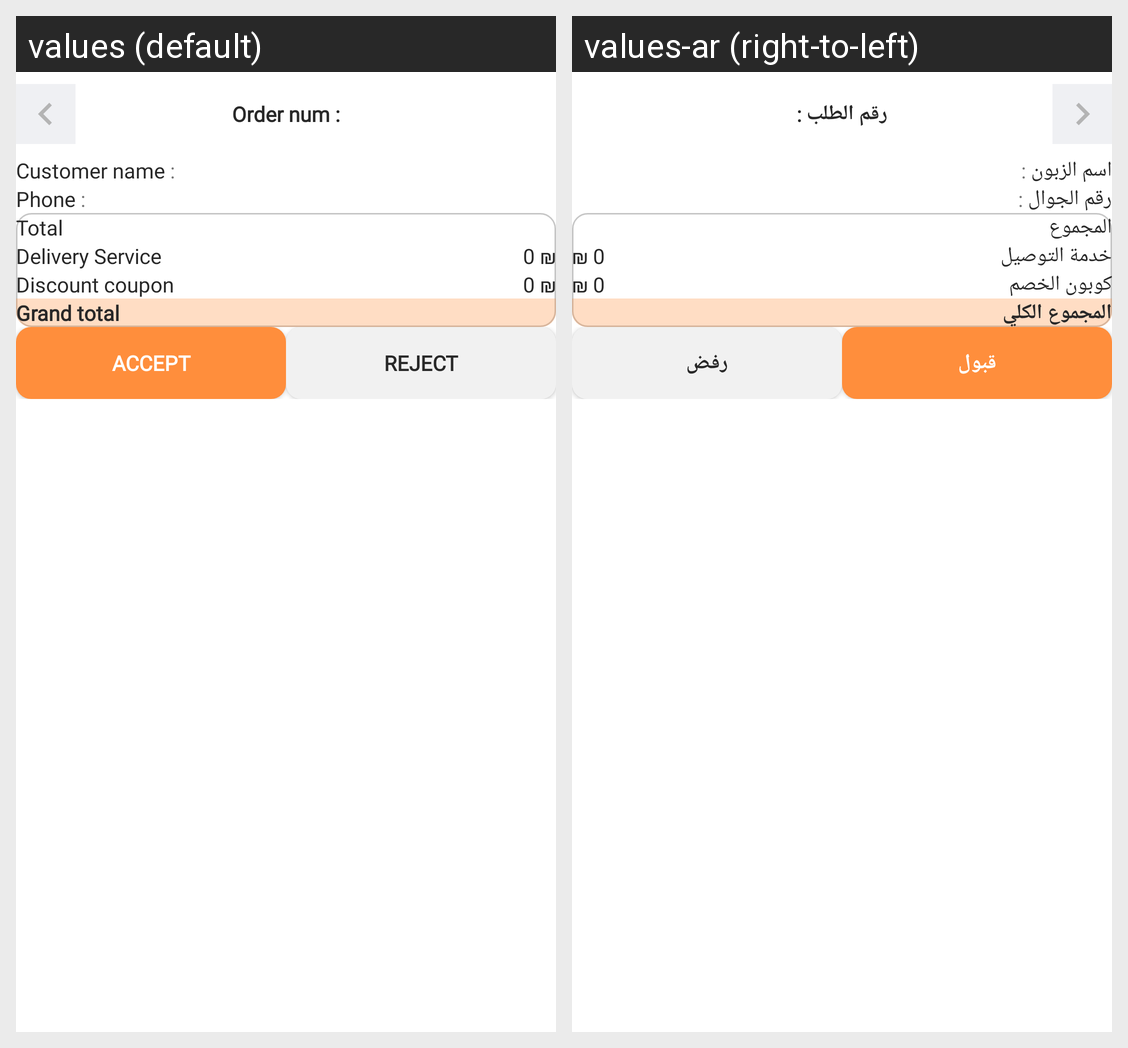

Strings drawn on this Android screen and how each of the app's shown locales translates them:
Android screen res/layout/activity_order_details.xml rendered under 2 locales, left to right: values (default), values-ar (right-to-left). Device: Nexus 5 (rendered at 1080×1920; each locale shown at half size, 540×960, under a caption strip naming it); theme Theme.RadarVendor.
Strings drawn on this screen, with the default value and each locale's value (text and hints the layout hard-codes, and strings that could not be matched under every locale, appear in the picture but are not listed):

order_num
  values: Order num :
  values-ar: رقم الطلب :

name_customer
  values: Customer name
  values-ar: اسم الزبون

phone
  values: Phone
  values-ar: رقم الجوال

total
  values: Total
  values-ar: المجموع

delivery_services
  values: Delivery Service
  values-ar: خدمة التوصيل

discount
  values: Discount coupon
  values-ar: كوبون الخصم

grand_total
  values: Grand total
  values-ar: المجموع الكلي

accept
  values: Accept
  values-ar: قبول

reject
  values: Reject
  values-ar: رفض
